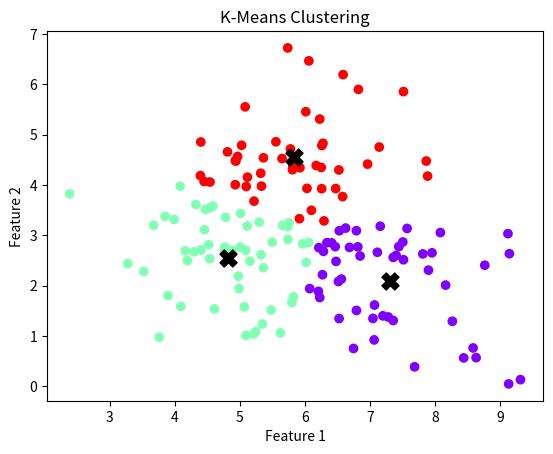

This chart was generated by the following Python code:
# Practical No. 10
# Title: Apply K-means & visualize clusters, use silhouette score & elbow method to tune k

import numpy as np
import matplotlib.pyplot as plt

print("Libraries Imported Successfully")

np.random.seed(42)

X = np.vstack([
    np.random.randn(50, 2) + [5, 3],
    np.random.randn(50, 2) + [6, 4],
    np.random.randn(50, 2) + [7, 2]
])

print("Dataset Loaded Successfully")
print("Dataset Shape:", X.shape)

def kmeans(X, k):
    centroids = X[np.random.choice(len(X), k, replace=False)]
    for i in range(100):
        distances = np.linalg.norm(
            X[:, np.newaxis] - centroids,
            axis=2
        )
        labels = np.argmin(distances, axis=1)
        new_centroids = np.array([
            X[labels == j].mean(axis=0)
            for j in range(k)
        ])
        if np.allclose(centroids, new_centroids):
            break
        centroids = new_centroids
    return labels, centroids

for k in range(2, 7):
    labels, centers = kmeans(X, k)
    inertia = sum(
        np.sum((X[labels == j] - centers[j]) ** 2)
        for j in range(k)
    )
    print("K =", k, "Inertia =", round(inertia, 2))

labels, centers = kmeans(X, 3)
print("K-Means Model Trained Successfully")

plt.scatter(
    X[:, 0],
    X[:, 1],
    c=labels,
    cmap='rainbow'
)

plt.scatter(
    centers[:, 0],
    centers[:, 1],
    color='black',
    marker='X',
    s=150
)

plt.title("K-Means Clustering")
plt.xlabel("Feature 1")
plt.ylabel("Feature 2")

plt.show()


"""
=================== OUTPUT (text output; plots open in a window when run normally) ===================
Libraries Imported Successfully
Dataset Loaded Successfully
Dataset Shape: (150, 2)
K = 2 Inertia = 310.38
K = 3 Inertia = 203.83
K = 4 Inertia = 170.12
K = 5 Inertia = 127.72
K = 6 Inertia = 112.23
K-Means Model Trained Successfully
"""
